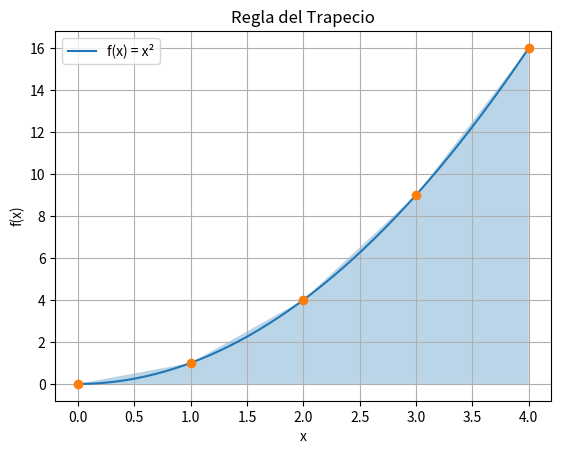

The script that saved this image:
# ---------------------------------------------------
# REGLA DEL TRAPECIO
# ---------------------------------------------------

import numpy as np
import matplotlib.pyplot as plt


# ---------------------------------------------------
# FUNCIÓN A INTEGRAR
# ---------------------------------------------------
# f(x) = x²
def f(x):
    return x**2


# ---------------------------------------------------
# DATOS DEL PROBLEMA
# Límite inferior de integración
a = 0

# Límite superior de integración
b = 4

# Número de trapecios
n = 4


# ---------------------------------------------------
# CÁLCULO DEL ANCHO DE CADA TRAPECIO
h = (b - a) / n


# ---------------------------------------------------
# GENERAMOS LOS PUNTOS EN X
# Creamos los puntos del intervalo
x = np.linspace(a, b, n + 1)

# Evaluamos la función en cada punto
y = f(x)


# ---------------------------------------------------
# APLICACIÓN DE LA REGLA DEL TRAPECIO
# Iniciamos la suma con el primer y último valor
suma = y[0] + y[-1]

# Sumamos los valores internos multiplicados por 2
for i in range(1, n):
    suma += 2 * y[i]

# Aplicamos la fórmula final del trapecio
integral = (h / 2) * suma


# ---------------------------------------------------
# MOSTRAMOS EL RESULTADO
print("Resultado aproximado de la integral:")
print(integral)


# ---------------------------------------------------
# GRÁFICA
# ---------------------------------------------------


x_grafica = np.linspace(a, b, 100)
y_grafica = f(x_grafica)

plt.plot(x_grafica, y_grafica, label='f(x) = x²')


plt.fill_between(x, y, alpha=0.3)

# Dibujamos los puntos usados
plt.plot(x, y, 'o')

plt.title("Regla del Trapecio")
plt.xlabel("x")
plt.ylabel("f(x)")

plt.grid(True)

plt.legend()
plt.show()
